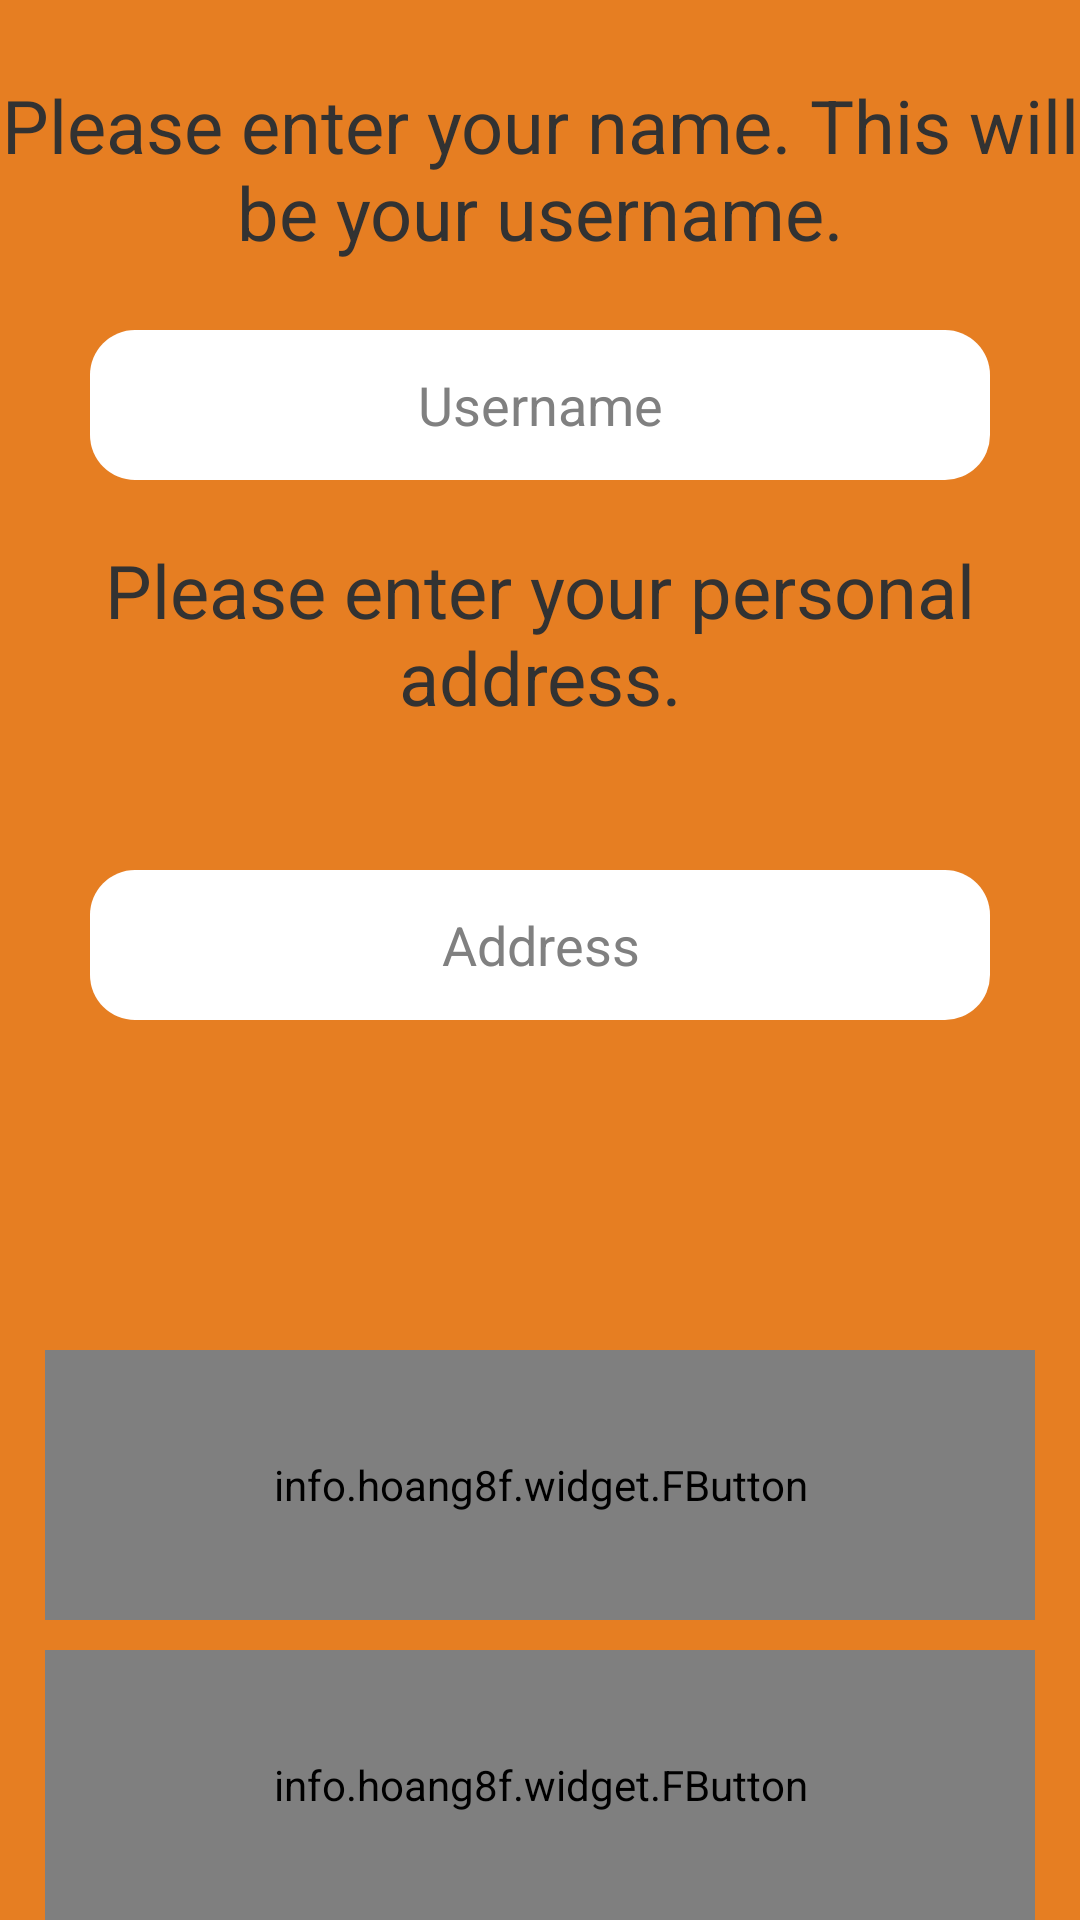

Write the Android layout XML for this screen, with the resource values it uses.
<!-- AndroidManifest.xml: application theme AppTheme -->
<!-- res/layout/activity_signup.xml -->
<?xml version="1.0" encoding="utf-8"?>
<RelativeLayout xmlns:android="http://schemas.android.com/apk/res/android"
    xmlns:fbutton="http://schemas.android.com/apk/res-auto"
    android:orientation="vertical" android:layout_width="match_parent"
    android:layout_height="match_parent" android:background="@color/color_carrot">

    <TextView
        android:text="Please enter your name. This will be your username."
        android:textSize="12pt"
        android:layout_width="match_parent"
        android:layout_height="wrap_content"
        android:layout_alignParentLeft="true"
        android:gravity="center"
        android:layout_alignParentTop="true"
        android:layout_marginTop="25dp"
        android:layout_marginBottom="10dp"/>

    <EditText
        android:id="@+id/new_username"
        android:hint="Username"
        android:inputType="textCapCharacters"
        android:layout_width="300dp"
        android:layout_height="50dp"

        android:layout_centerHorizontal="true"
        android:layout_alignParentTop="true"
        android:layout_marginTop="110dp"
        android:gravity="center"
        android:background="@drawable/rounded_edittext"
        style="@style/TextViewCustomFont"/>

    <TextView
        android:text="Please enter your personal address."
        android:textSize="12pt"
        android:layout_width="match_parent"
        android:layout_height="wrap_content"
        android:layout_below="@+id/new_username"
        android:layout_alignParentLeft="true"
        android:layout_alignParentStart="true"

        android:layout_marginTop="20dp"
        android:gravity="center"

        />

    <EditText
        android:id="@+id/address"
        android:hint="Address"
        android:inputType="textCapCharacters"
        android:layout_width="300dp"
        android:layout_height="50dp"

        android:layout_centerHorizontal="true"
        android:layout_marginTop="290dp"
        android:gravity="center"
        android:background="@drawable/rounded_edittext"
        style="@style/TextViewCustomFont"/>

    <info.hoang8f.widget.FButton
        fbutton:buttonColor="@color/color_emerald"
        fbutton:shadowColor="@color/color_nephritis"
        fbutton:shadowEnabled="true"
        fbutton:shadowHeight="8dp"
        fbutton:cornerRadius="12dp"

        android:id="@+id/button_create_account"
        android:text="CREATE ACCOUNT"
        android:textSize="30dp"
        android:textColor="#1E824C"
        android:layout_width="330dp"
        android:layout_height="90dp"
        android:layout_above="@+id/button_back_to_login"
        android:layout_centerHorizontal="true"
        android:layout_marginBottom="10dp"
/>
    <info.hoang8f.widget.FButton
        fbutton:buttonColor="@color/color_alizarin"
        fbutton:shadowColor="@color/color_pomegranate"
        fbutton:shadowEnabled="true"
        fbutton:shadowHeight="10dp"
        fbutton:cornerRadius="12dp"

        android:id="@+id/button_back_to_login"
        android:text="BACK"
        android:textSize="30dp"
        android:textColor="#96281B"
        android:layout_width="330dp"
        android:layout_height="90dp"
        android:layout_alignParentBottom="true"
        android:layout_centerHorizontal="true"
/>
</RelativeLayout>
<!-- resources referenced by this layout -->
<resources>
  <color name="color_alizarin">#e74c3c</color>
  <color name="color_carrot">#e67e22</color>
  <color name="color_emerald">#2ecc71</color>
  <color name="color_nephritis">#27ae60</color>
  <color name="color_pomegranate">#c0392b</color>
  <!-- drawable rounded_edittext (drawable) -->
  <?xml version="1.0" encoding="utf-8"?>
  <shape xmlns:android="http://schemas.android.com/apk/res/android"
      android:shape="rectangle" android:padding="10dp">
      <solid android:color="#fff"/>
      <corners
          android:bottomRightRadius="15dp"
          android:bottomLeftRadius="15dp"
          android:topLeftRadius="15dp"
          android:topRightRadius="15dp"/>
  </shape>
  <style name="TextViewCustomFont">
          <item name="fontPath">fonts/Montserrat-Regular.ttf</item>
      </style>
  <style name="AppTheme" parent="android:Theme.Holo.Light.NoActionBar">
          
      </style>
</resources>
